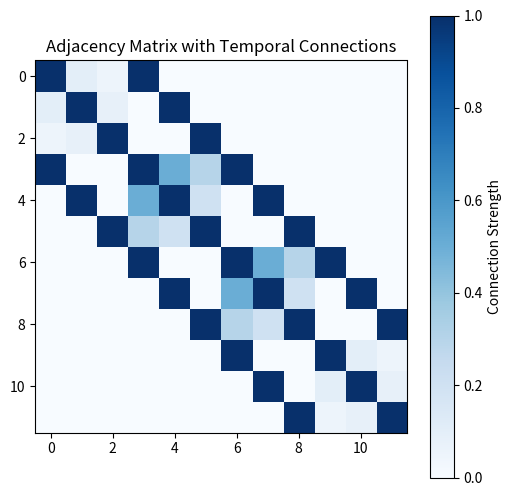

Generate this figure with matplotlib: (Note: this script raises an exception after producing the figure.)
import numpy as np
import matplotlib as mpl
mpl.use('Agg')
import matplotlib.pyplot as plt

# 假设 N = 3, steps = 4，A 和 A_dtw 是简单的示例矩阵
N = 3
steps = 4

# 定义空间图 A 和 时间图 A_dtw
A = np.array([[1, 0.5, 0.3],
              [0.5, 1, 0.2],
              [0.3, 0.2, 1]])

A_dtw = np.array([[1, 0.1, 0.05],
                  [0.1, 1, 0.08],
                  [0.05, 0.08, 1]])

# 初始化 (N * steps, N * steps) 的全零矩阵
adj = np.zeros([N * steps, N * steps])

# 填充矩阵，空间图与时间图融合
for i in range(steps):
    if (i == 1) or (i == 2):
        adj[i * N: (i + 1) * N, i * N: (i + 1) * N] = A  # 填充 A
    else:
        adj[i * N: (i + 1) * N, i * N: (i + 1) * N] = A_dtw  # 填充 A_dtw

# 增加时间步之间的连接
for i in range(N):
    for k in range(steps - 1):
        adj[k * N + i, (k + 1) * N + i] = 1
        adj[(k + 1) * N + i, k * N + i] = 1

# 可视化加入时间步之间节点连接后的矩阵
plt.figure(figsize=(6, 6))
plt.imshow(adj, cmap="Blues", interpolation="none")
plt.colorbar(label="Connection Strength")
plt.title("Adjacency Matrix with Temporal Connections")
plt.savefig('/home/<user>/zzh/CMGCN_1001/b.png')
print("OK!")
# plt.show()
# print(mpl.get_backend())